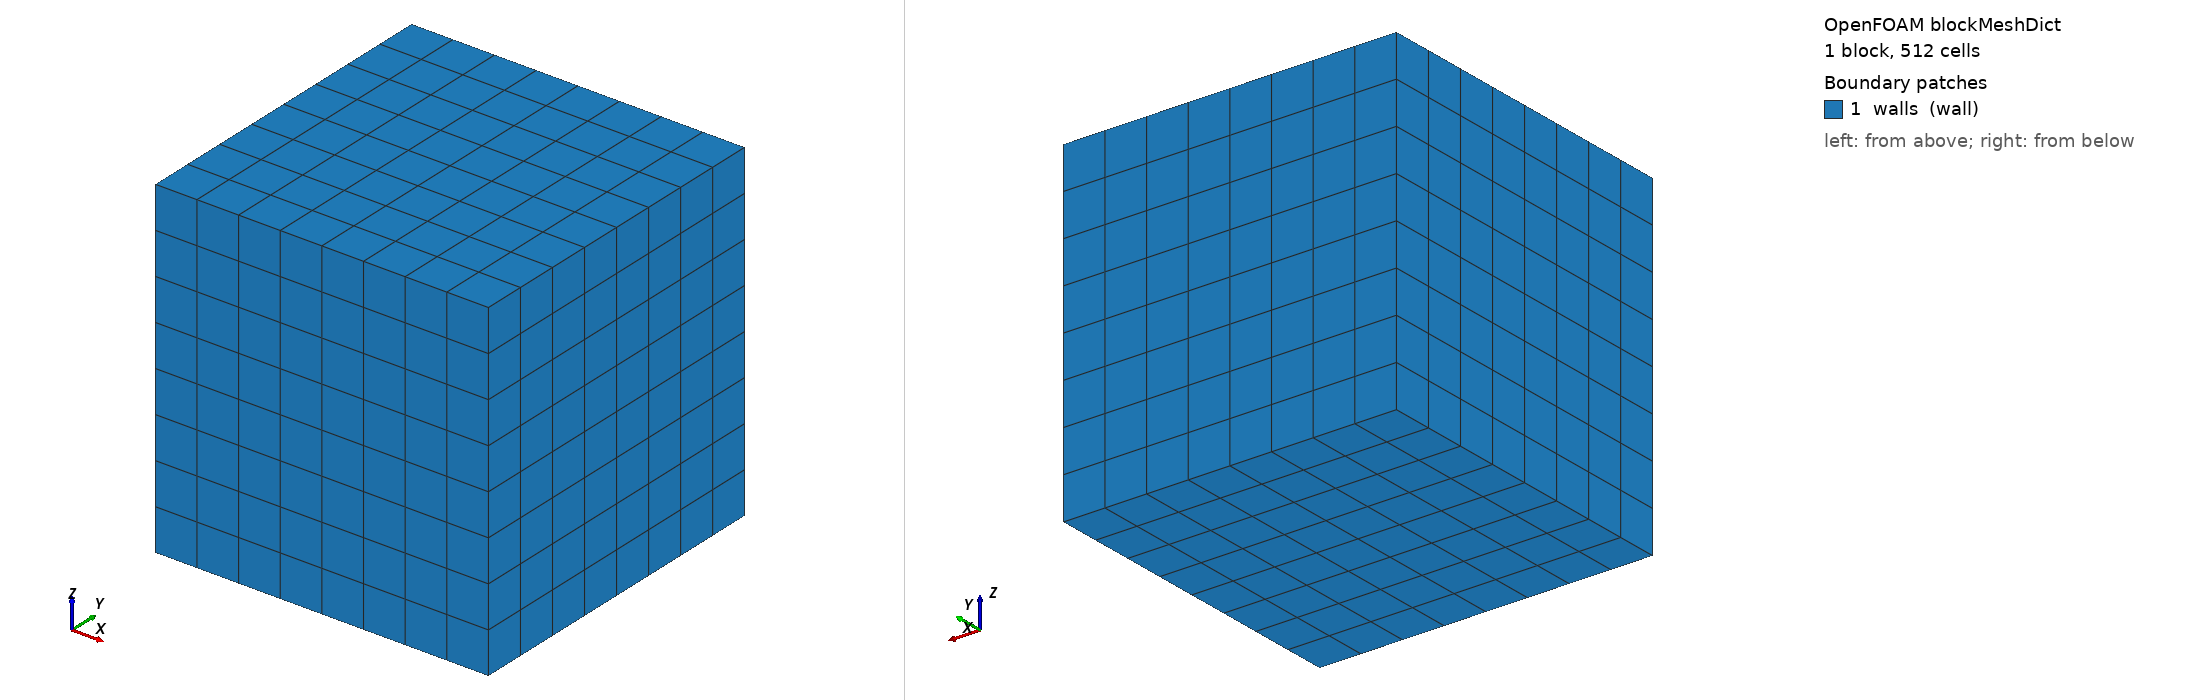

OpenFOAM case: the mesh blockMesh builds from blockMeshDict, 1 block(s), 512 cells. Boundary patches (legend numbers): 1 walls (wall). Left view from above one corner, right view from below the opposite corner. Boundary conditions: 3 field file(s) under 0/; 1 of 1 drawn patches have an entry in a shipped field file.

=== system/blockMeshDict ===
FoamFile
{
    version 2.0;
    format ascii;
    class dictionary;
    location "system";
    object blockMeshDict;
}
convertToMeters 1;
vertices
(
 (0 0 0) (8 0 0) (8 8 0) (0 8 0)
 (0 0 8) (8 0 8) (8 8 8) (0 8 8)
);
blocks (hex (0 1 2 3 4 5 6 7) (8 8 8) simpleGrading (1 1 1));
edges ();
boundary
(
 walls { type wall; faces ((0 4 7 3) (1 2 6 5) (0 1 5 4) (3 7 6 2) (0 3 2 1) (4 5 6 7)); }
);
mergePatchPairs ();


=== system/controlDict ===
FoamFile
{
    version 2.0;
    format ascii;
    class dictionary;
    location "system";
    object controlDict;
}
application lbm_solver;
startFrom startTime;
startTime 0;
stopAt endTime;
endTime 160;
deltaT 1;
writeControl timeStep;
writeInterval 10;
writeFormat ascii;


=== 0/U ===
FoamFile
{
    version 2.0;
    format ascii;
    class volVectorField;
    location "0";
    object U;
}
dimensions [0 0 0 0 0 0 0];
internalField uniform (0 0 0);
boundaryField
{
 walls { type fixedValue; value uniform (0 0 0); }
}


=== 0/porosity ===
FoamFile
{
    version 2.0;
    format ascii;
    class volScalarField;
    location "0";
    object porosity;
}
dimensions [0 0 0 0 0 0 0];
internalField uniform 1;
boundaryField
{
 walls { type zeroGradient; }
}


=== 0/rho ===
FoamFile
{
    version 2.0;
    format ascii;
    class volScalarField;
    location "0";
    object rho;
}
dimensions [0 0 0 0 0 0 0];
internalField uniform 1;
boundaryField
{
 walls { type zeroGradient; }
}
